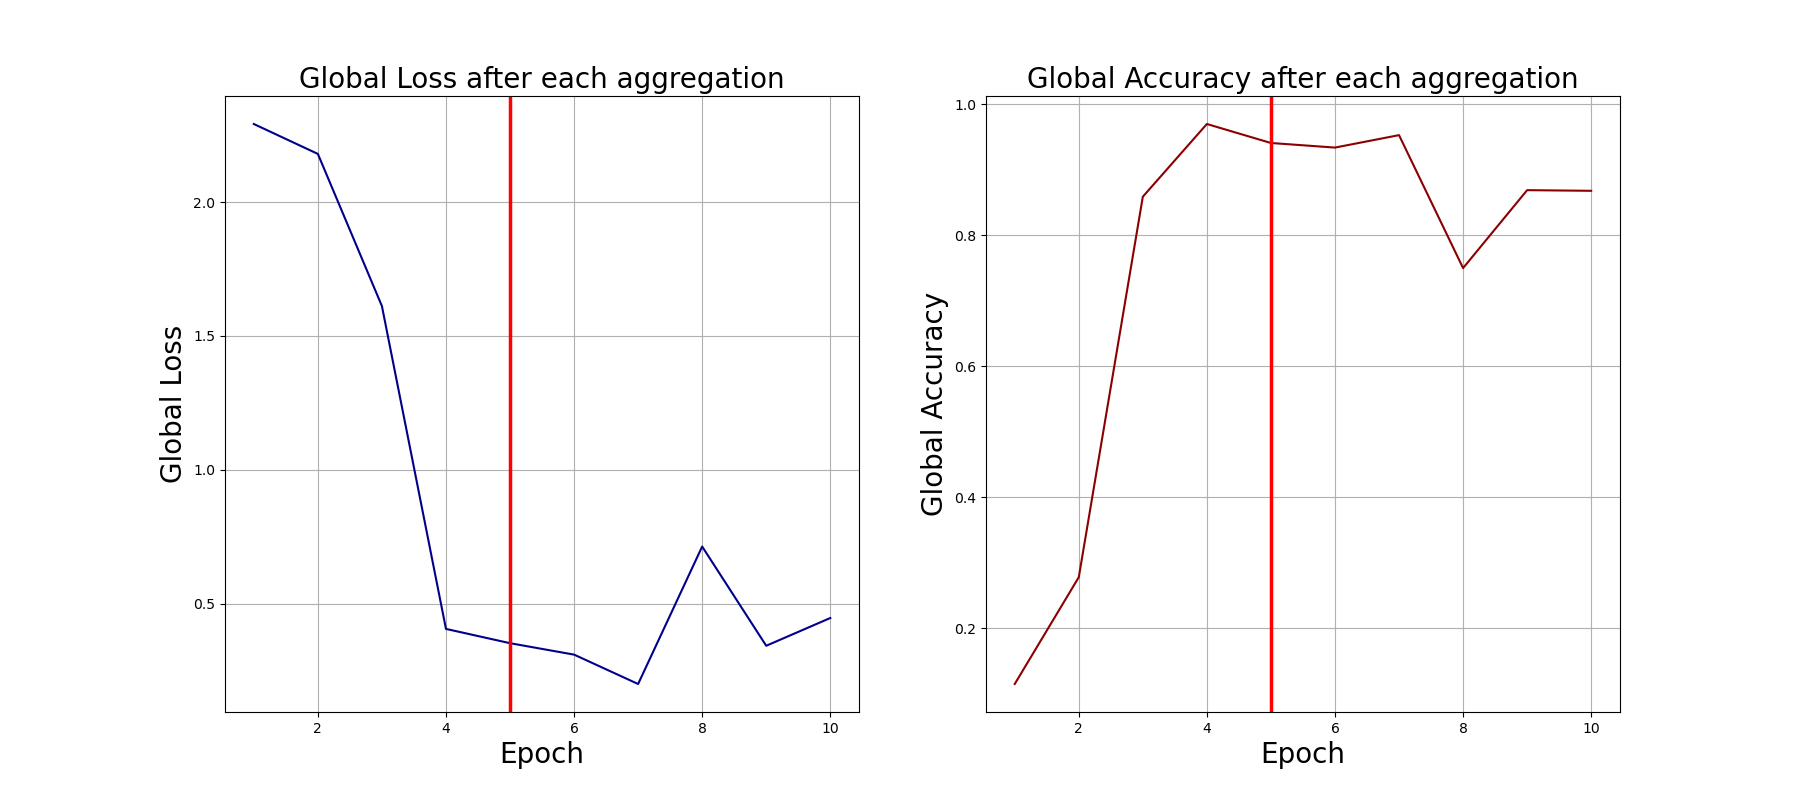

Source data for this figure (header and first rows):
0, 2.291973829269409, 0.115
1, 2.18, 0.278
2, 1.612, 0.859
3, 0.4051, 0.97
4, 0.3517, 0.941
5, 0.309, 0.934
6, 0.1992, 0.953
7, 0.7129, 0.75
8, 0.342, 0.869
9, 0.4458, 0.868
